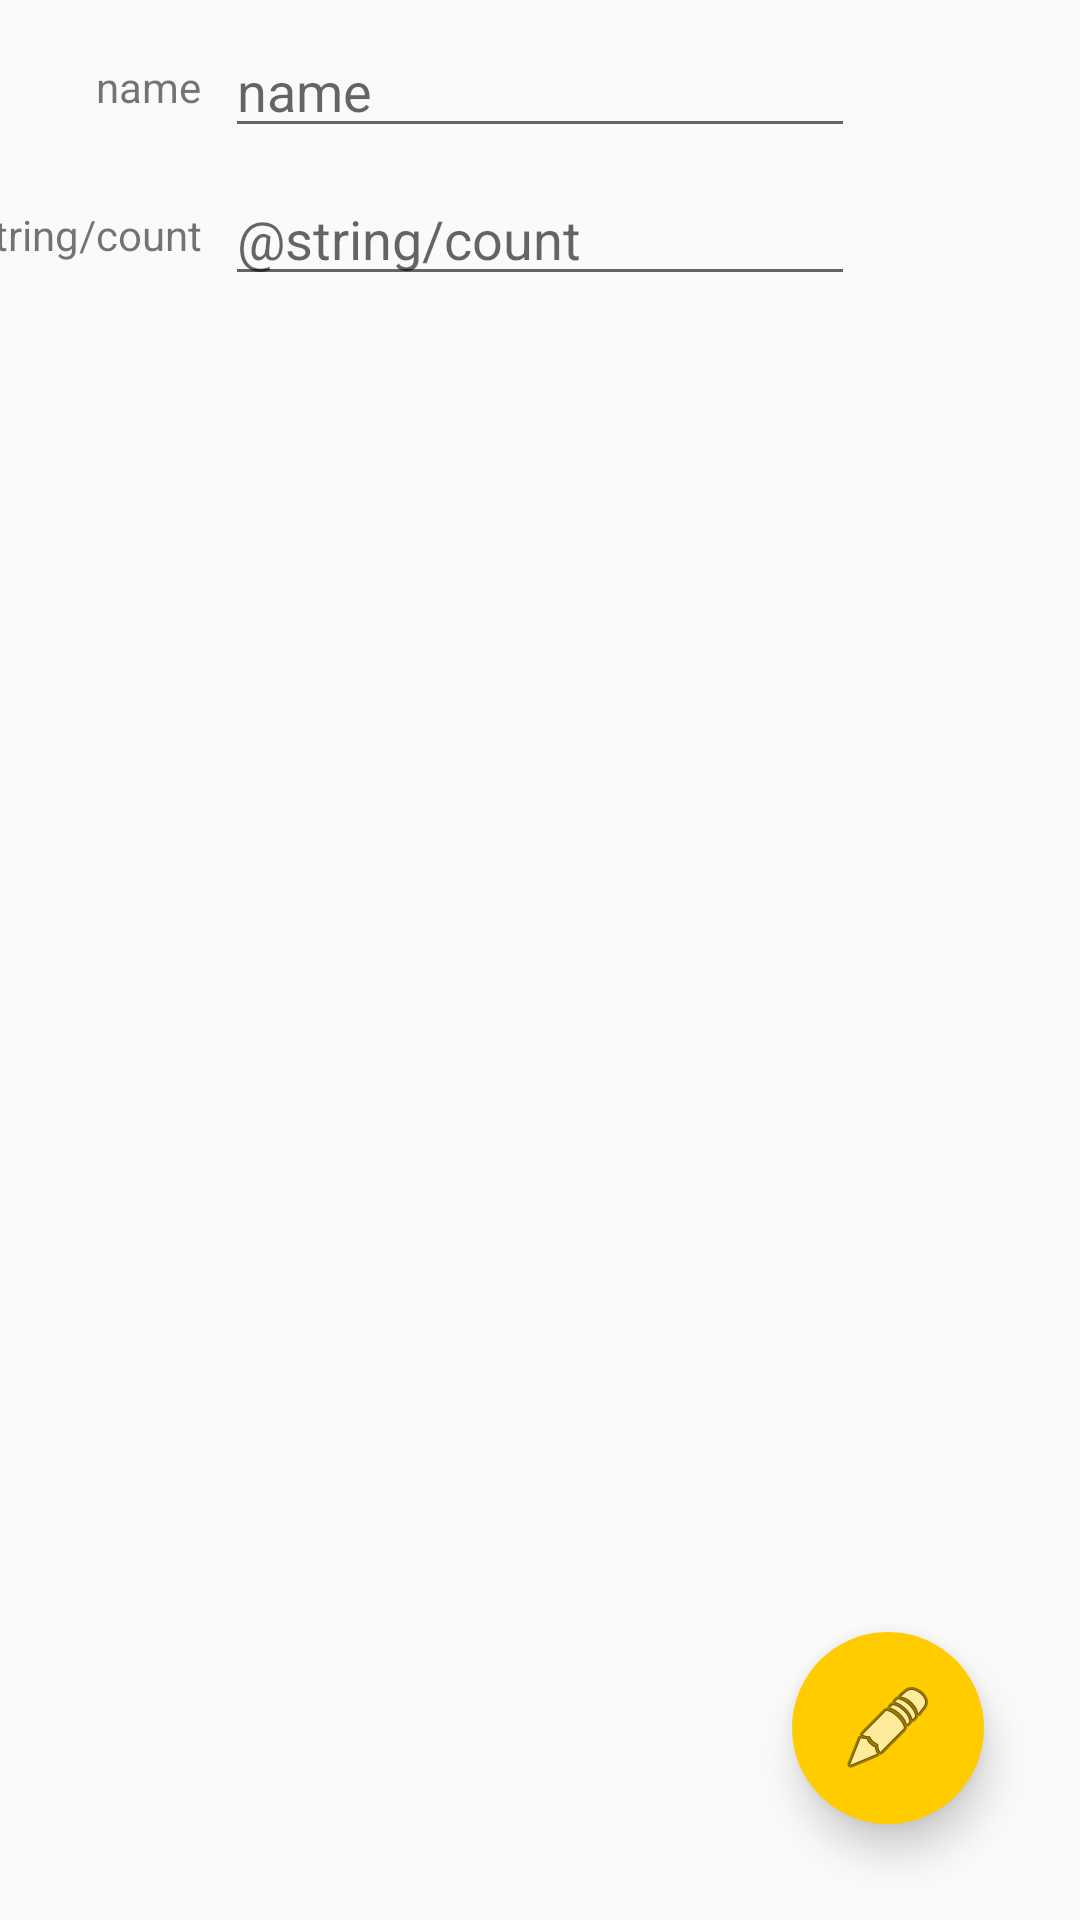

Android layout source for this screen:
<!-- AndroidManifest.xml: application theme AppTheme -->
<!-- res/layout/activity_edit.xml -->
<?xml version="1.0" encoding="utf-8"?>
<android.support.constraint.ConstraintLayout xmlns:android="http://schemas.android.com/apk/res/android"
    xmlns:app="http://schemas.android.com/apk/res-auto"
    xmlns:tools="http://schemas.android.com/tools"
    android:layout_width="match_parent"
    android:layout_height="match_parent"
    tools:context="example.klkr.dialog.edit.EditActivity">

    <TextView
        android:id="@+id/textView"
        android:layout_width="wrap_content"
        android:layout_height="wrap_content"
        android:layout_marginEnd="8dp"
        android:text="@string/name"
        app:layout_constraintBottom_toBottomOf="@+id/editText_name"
        app:layout_constraintEnd_toStartOf="@+id/editText_name"
        app:layout_constraintTop_toTopOf="@+id/editText_name" />

    <EditText
        android:id="@+id/editText_name"
        android:layout_width="wrap_content"
        android:layout_height="wrap_content"
        android:layout_marginStart="8dp"
        android:layout_marginTop="8dp"
        android:layout_marginEnd="8dp"
        android:autofillHints=""
        android:ems="10"
        android:hint="@string/name"
        android:inputType="textPersonName"
        app:layout_constraintEnd_toEndOf="parent"
        app:layout_constraintStart_toStartOf="parent"
        app:layout_constraintTop_toTopOf="parent" />

    <TextView
        android:id="@+id/textView2"
        android:layout_width="wrap_content"
        android:layout_height="wrap_content"
        android:layout_marginEnd="8dp"
        android:text="@string/count"
        app:layout_constraintBottom_toBottomOf="@+id/editText_count"
        app:layout_constraintEnd_toStartOf="@+id/editText_count"
        app:layout_constraintTop_toTopOf="@+id/editText_count" />

    <EditText
        android:id="@+id/editText_count"
        android:layout_width="wrap_content"
        android:layout_height="wrap_content"
        android:layout_marginTop="8dp"
        android:autofillHints=""
        android:ems="10"
        android:hint="@string/count"
        android:inputType="numberSigned"
        app:layout_constraintEnd_toEndOf="@+id/editText_name"
        app:layout_constraintStart_toStartOf="@+id/editText_name"
        app:layout_constraintTop_toBottomOf="@+id/editText_name" />

    <GridView
        android:id="@+id/gridView_color"
        android:layout_width="match_parent"
        android:layout_height="wrap_content"
        android:layout_marginStart="16dp"
        android:layout_marginTop="16dp"
        android:layout_marginEnd="16dp"
        android:columnWidth="@dimen/color_item"
        android:numColumns="auto_fit"
        android:paddingVertical="10dp"
        android:paddingHorizontal="10dp"
        app:layout_constraintEnd_toEndOf="parent"
        app:layout_constraintStart_toStartOf="parent"
        app:layout_constraintTop_toBottomOf="@+id/editText_count" />

    <ImageButton
        android:id="@+id/edit_button"
        android:layout_width="64dp"
        android:layout_height="64dp"
        android:layout_gravity="bottom|end"
        android:layout_margin="@dimen/add_button_margin"
        android:background="@drawable/rounded_button"
        android:contentDescription="@string/button_xd"
        android:elevation="8dp"
        android:src="@android:drawable/ic_menu_edit"
        android:visibility="visible"
        app:layout_constraintBottom_toBottomOf="parent"
        app:layout_constraintEnd_toEndOf="parent" />
</android.support.constraint.ConstraintLayout>
<!-- resources referenced by this layout -->
<resources>
  <dimen name="add_button_margin">32dp</dimen>
  <dimen name="color_item">100dp</dimen>
  <!-- drawable rounded_button (drawable) -->
  <?xml version="1.0" encoding="utf-8"?>
  <shape xmlns:android="http://schemas.android.com/apk/res/android"
      android:shape="rectangle">
      <solid android:color="#ffcc00" />
      <corners android:radius="32dp" />
  </shape>
  <string name="button_xd">button xd</string>
  <string name="name">name</string>
  <style name="AppTheme" parent="Theme.AppCompat.Light.NoActionBar">
          
          <item name="colorPrimary">@color/colorPrimary</item>
      </style>
  <color name="colorPrimary">#3f51b5</color>
</resources>
